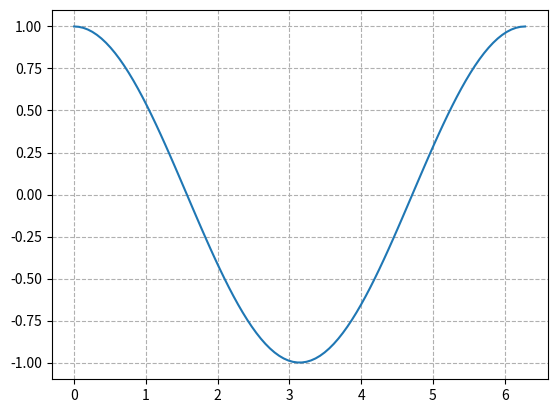
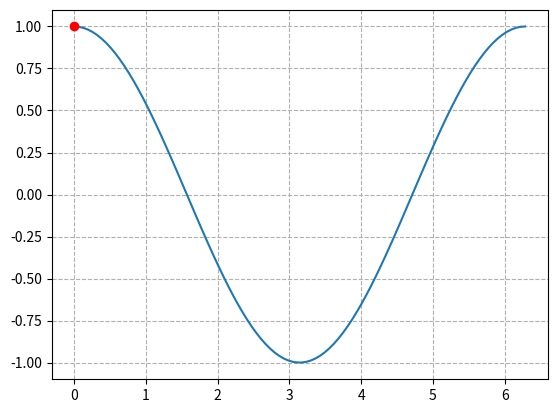

These figures' Python source, in order: (Note: this script raises an exception after producing the figures.)
import os
import numpy as np
import matplotlib
import matplotlib.pyplot as plt
import matplotlib.animation as animation


def test1():
    x = np.linspace(0,2*np.pi,100)
    y = np.cos(x)
    fig = plt.figure()
    plt.plot(x,y)
    plt.grid(ls='--')
    plt.savefig("cos_test1.png")
    plt.show()


def update_points(num):
    point_ani.set_data(x[num], y[num])
    return point_ani,


def test2():
    global point_ani,x,y
    x = np.linspace(0, 2 * np.pi, 100)
    y = np.cos(x)
    fig = plt.figure()
    plt.plot(x, y)
    point_ani, = plt.plot(x[0], y[0], "ro")
    plt.grid(ls="--")
    ani = animation.FuncAnimation(fig, update_points, np.arange(0, 100), interval=100, blit=True)
    ani.save('cos_test2.gif', writer='imagemagick', fps=10)
    plt.show()



def update_points_v2(num):
    if num % 5 == 0:
        point_ani.set_marker("*")
        point_ani.set_markersize(12)
    else:
        point_ani.set_marker("o")
        point_ani.set_markersize(8)
    point_ani.set_data(x[num], y[num])
    text_pt.set_text("x=%.2f, y=%.2f" % (x[num], y[num]))
    return point_ani, text_pt,


def test3():
    global x,y,point_ani,text_pt
    x = np.linspace(0, 2 * np.pi, 100)
    y = np.cos(x)
    fig = plt.figure()
    plt.plot(x, y)
    point_ani, = plt.plot(x[0], y[0], "ro")
    plt.grid(ls="--")
    text_pt = plt.text(4, 0.8, '', fontsize=16)
    ani = animation.FuncAnimation(fig, update_points_v2, np.arange(0, 100), interval=100, blit=True)
    ani.save('cos_test3.gif', writer='imagemagick', fps=10)
    plt.show()


def update_points_v3(num):
    point_ani.set_data(x[num], y[num])
    if num % 5 == 0:
        point_ani.set_marker("*")
        point_ani.set_markersize(12)
    else:
        point_ani.set_marker("o")
        point_ani.set_markersize(8)
    text_pt.set_position((x[num], y[num]))
    text_pt.set_text("x=%.2f, y=%.2f" % (x[num], y[num]))
    return point_ani, text_pt,

def test4():
    global x,y,point_ani,text_pt
    x = np.linspace(0, 2 * np.pi, 100)
    y = np.cos(x)
    fig = plt.figure()
    plt.plot(x, y)
    point_ani, = plt.plot(x[0], y[0], "ro")
    plt.grid(ls="--")
    text_pt = plt.text(4, 0.8, '', fontsize=16)
    ani = animation.FuncAnimation(fig, update_points_v3, np.arange(0, 100), interval=100, blit=True)
    ani.save('cos_test4.gif', writer='imagemagick', fps=10)
    plt.show()


if __name__ == "__main__":
    test1()
    test2()
    test3()
    test4()
